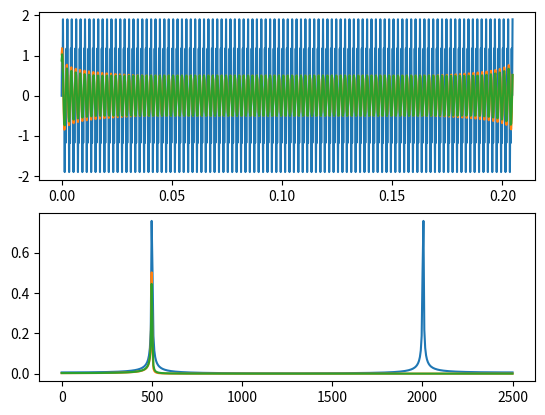
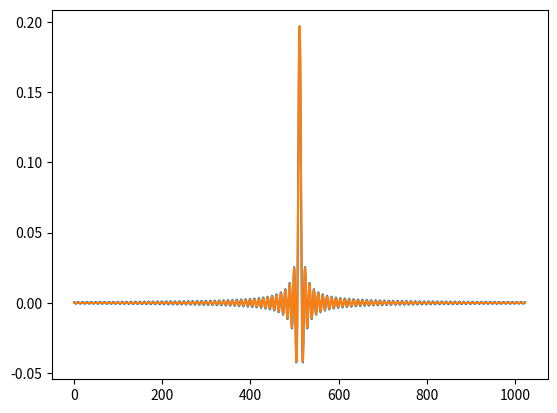
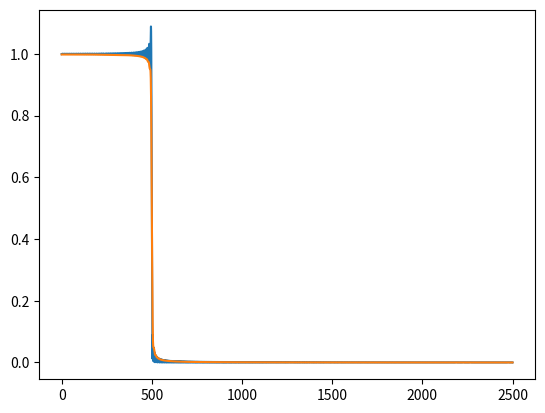

These charts were generated, in order, by the following Python code:
import numpy as np
import matplotlib.pyplot as plt
from scipy.signal import freqz

if __name__ == '__main__':
    fs = 5000
    Ts = 1/fs
    Ns = 1024

    # Generate the signal
    f1 = 500
    f2 = 2000
    t = np.arange(0, 1, Ts)
    x1 = np.sin(2 * np.pi * f1 * t)
    x2 = np.sin(2 * np.pi * f2 * t)
    x = x1 + x2

    x = x[:Ns]
    t = t[:Ns]

    # Plot the signal and the magnitude spectrum
    plt.figure(1)
    plt.subplot(211)
    plt.plot(t, x)
    plt.subplot(212)
    X = np.fft.fft(x)
    X = X[:int(len(X)/2)]
    f = np.linspace(0, fs/2, len(X))
    A = np.sqrt(np.imag(X)**2 + np.real(X)**2)
    A = A/len(A)
    plt.plot(f, A)

    #Design a LP FIR filter
    fc = 1000
    wc = fc*np.pi/fs
    n = np.arange(0, Ns)
    h = np.sin(wc*(n - (Ns-1)/2))/(np.pi*(n - (Ns-1)/2))
    # print(h[int((Ns-1)/2)])
    # print(wc/np.pi)
    plt.figure(2)
    plt.plot(n, h)

    #Filter the signal with convolution
    y1 = np.convolve(x,h,mode='same')
    plt.figure(1)
    plt.subplot(211)
    plt.plot(t, y1)
    plt.subplot(212)
    Y = np.fft.fft(y1)
    Y = Y[:int(len(Y) / 2)]
    f = np.linspace(0, fs / 2, len(Y))
    Ay = np.sqrt(np.imag(Y) ** 2 + np.real(Y) ** 2)
    Ay = Ay / len(Ay)
    plt.plot(f, Ay)

    # Design a window for the filter - Triangle
    tri_win = 1 - np.abs((2*n-Ns+1)/(Ns-1))
    h_win = np.multiply(h, tri_win)
    plt.figure(2)
    #plt.plot(n, tri_win)
    plt.plot(n, h_win)

    # Filter the signal with convolution
    y2 = np.convolve(x, h_win, mode='same')
    plt.figure(1)
    plt.subplot(211)
    plt.plot(t, y2)
    plt.subplot(212)
    Y = np.fft.fft(y2)
    Y = Y[:int(len(Y) / 2)]
    f = np.linspace(0, fs / 2, len(Y))
    Ay = np.sqrt(np.imag(Y) ** 2 + np.real(Y) ** 2)
    Ay = Ay / len(Ay)
    plt.plot(f, Ay)

    # check the filter response
    w1, h1 = freqz(h, worN=8000)
    f = np.linspace(0,fs/2,8000)
    w2, h2 = freqz(h_win, worN=8000)
    plt.figure(3)
    plt.plot(f,np.abs(h1))
    plt.plot(f, np.abs(h2))



    plt.show()